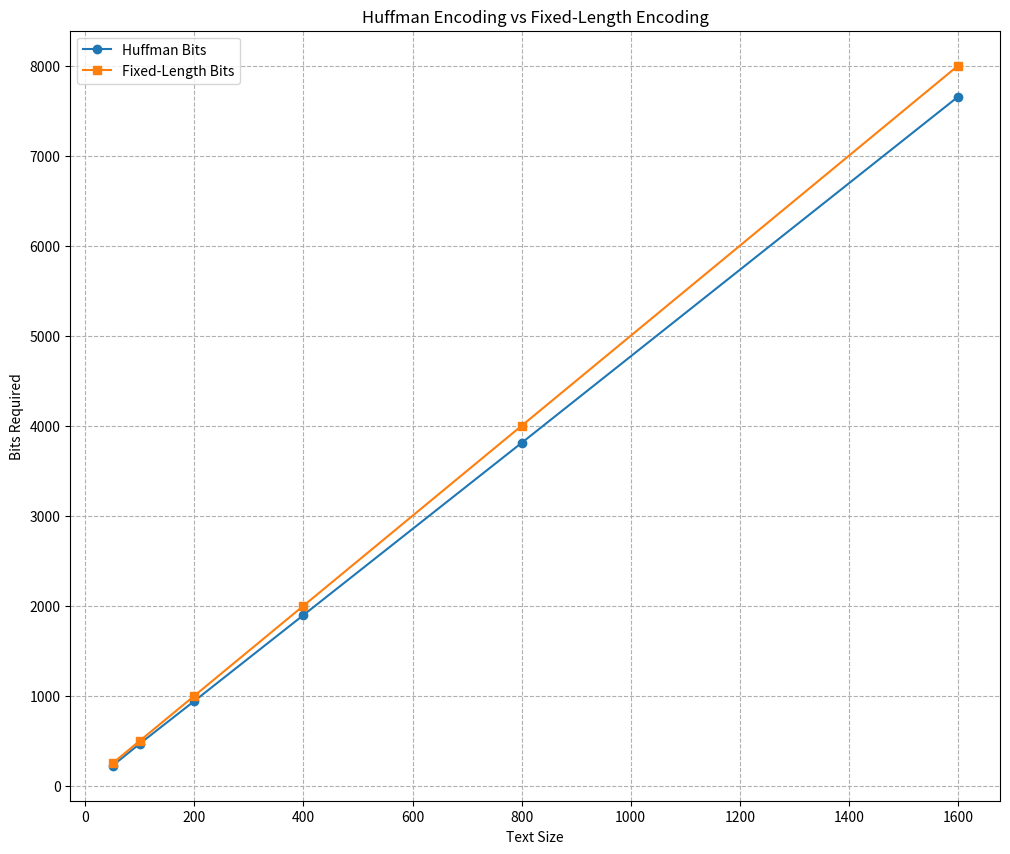

The script that saved this image:
import random
import string
import heapq
import matplotlib.pyplot as plt
from collections import Counter


class Node:
    def __init__(self, char, freq):
        self.char = char
        self.freq = freq
        self.left = None
        self.right = None

    def __lt__(self, other):
        return self.freq < other.freq


def build_huffman_tree(freq_dict):
    heap = []

    for ch, fr in freq_dict.items():
        heapq.heappush(heap, Node(ch, fr))

    while len(heap) > 1:
        left = heapq.heappop(heap)
        right = heapq.heappop(heap)

        merged = Node(None, left.freq + right.freq)
        merged.left = left
        merged.right = right

        heapq.heappush(heap, merged)

    return heap[0]

def generate_codes(node, prefix="", codebook={}):
    if node is None:
        return

    if node.char is not None:
        codebook[node.char] = prefix
        return

    generate_codes(node.left, prefix + "0", codebook)
    generate_codes(node.right, prefix + "1", codebook)

def huffman_bits(freq_dict, codebook):
    bits = 0
    for ch, fr in freq_dict.items():
        bits += fr * len(codebook[ch])
    return bits

def generate_random_text(size):
    alphabet = string.ascii_lowercase + " "
    return ''.join(random.choice(alphabet) for _ in range(size))


sizes = [50, 100, 200, 400, 800, 1600]

huffman_results = []
fixed_results = []

for s in sizes:
    text = generate_random_text(s)

    freq = Counter(text)
    tree = build_huffman_tree(freq)

    codebook = {}
    generate_codes(tree, "", codebook)

    huff_bits = huffman_bits(freq, codebook)

    fixed_bits = s * 5

    huffman_results.append(huff_bits)
    fixed_results.append(fixed_bits)

    print(f"Text size: {s}")
    print(f"Huffman bits: {huff_bits}")
    print(f"Fixed bits: {fixed_bits}")
    print("-" * 40)

plt.figure(figsize=(12, 10))
plt.plot(sizes, huffman_results, marker='o', label="Huffman Bits")
plt.plot(sizes, fixed_results, marker='s', label="Fixed-Length Bits")

plt.xlabel("Text Size")
plt.ylabel("Bits Required")

plt.title("Huffman Encoding vs Fixed-Length Encoding")
plt.grid(True, linestyle="--")
plt.legend()
plt.show()
